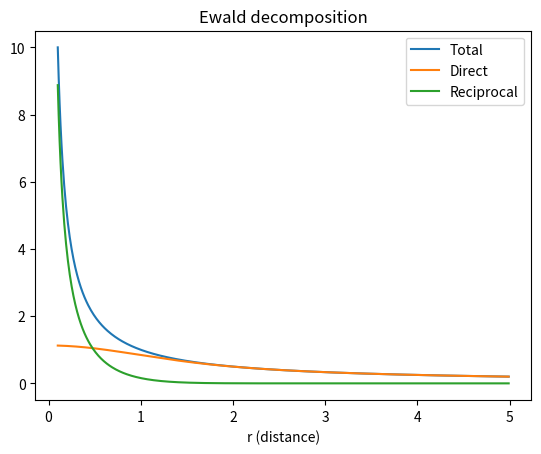

Source code (Python): (Note: this script raises an exception after producing the figure.)
import numpy as np
import matplotlib.pyplot as plt
import math

# Compute the x and y coordinates for points on a sine curve
x = np.arange(0.1, 5, 0.01)
y = 1 / x
beta = 1
ydir = [math.erf(beta * i) / i for i in x]
yrec = [math.erfc(beta * i) / i for i in x]

# Plot the points using matplotlib
plt.plot(x, y, label='Total')
plt.plot(x, ydir, label='Direct')
plt.plot(x, yrec, label='Reciprocal')
plt.xlabel('r (distance)')
plt.title('Ewald decomposition')
plt.legend()
#plt.show()  # You must call plt.show() to make graphics appear.

plt.savefig('pics/cutoff'+str(beta)+'.png')
